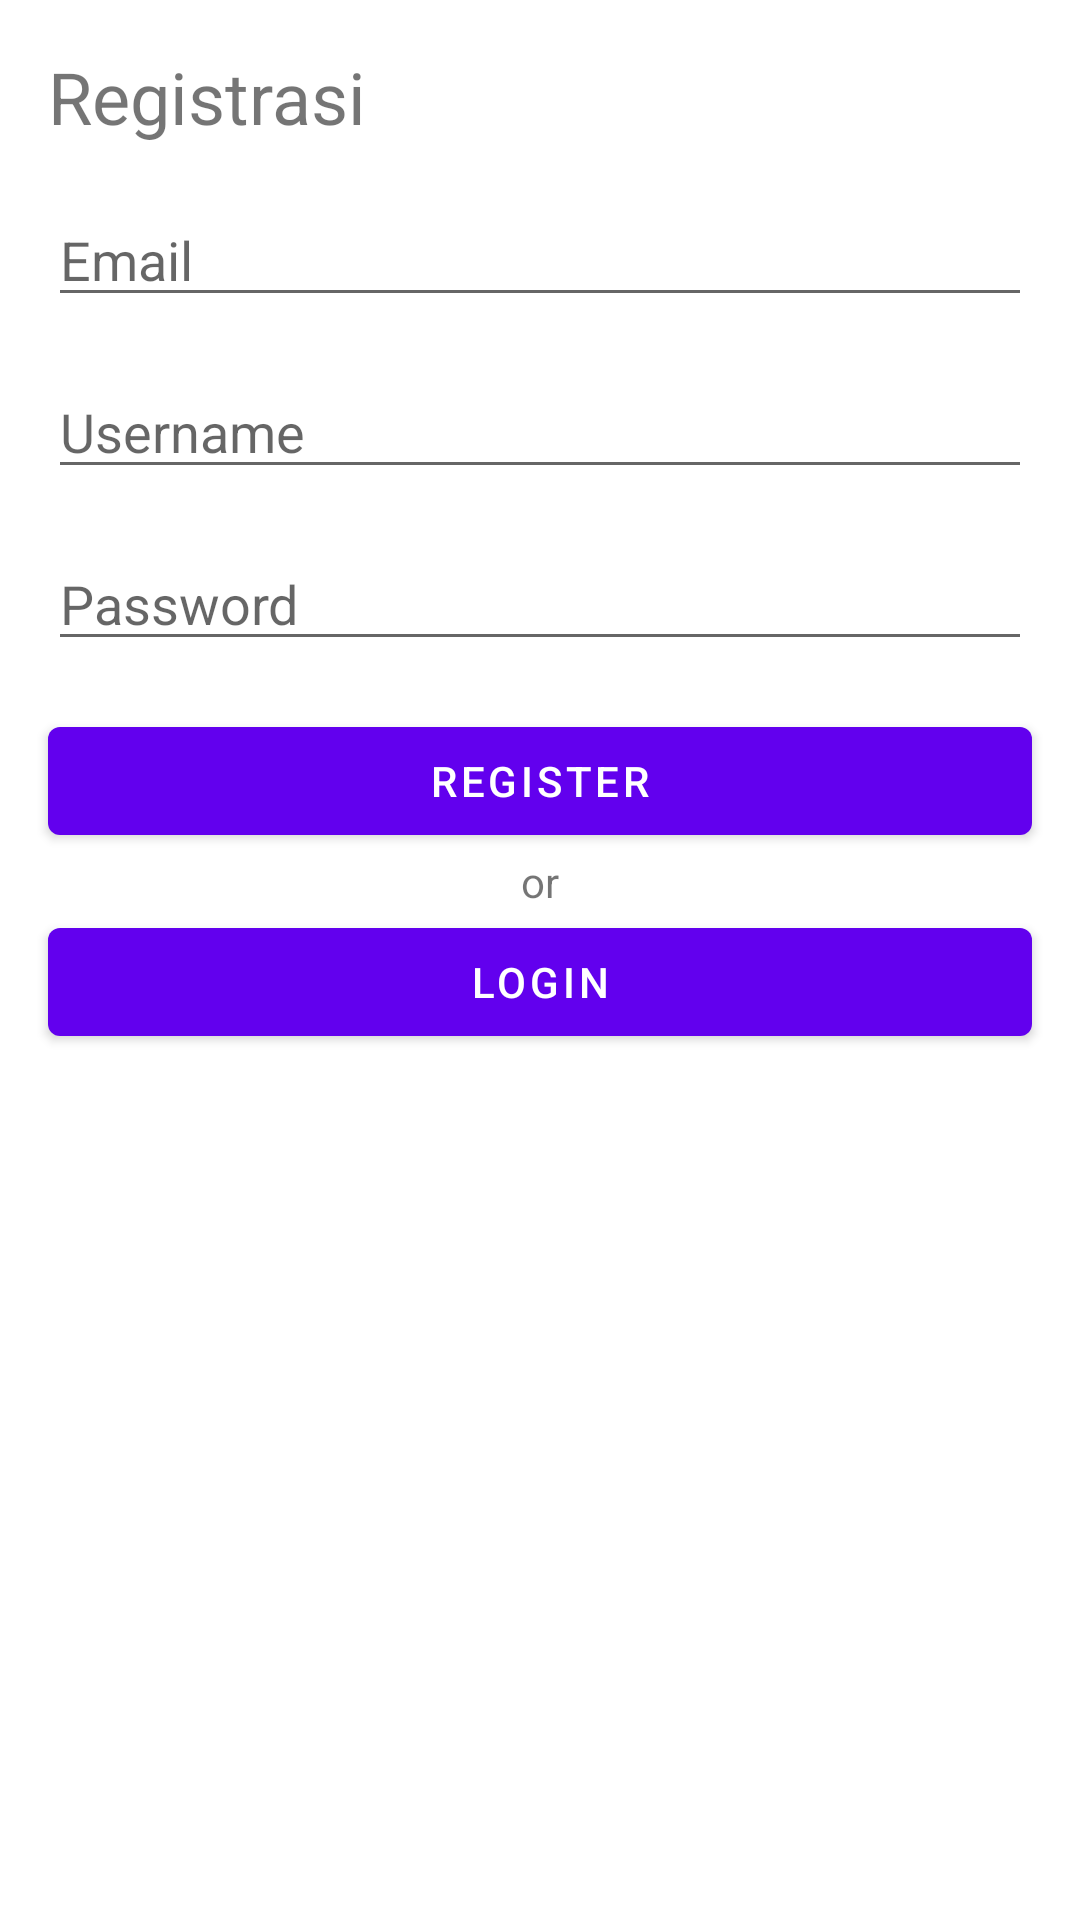

Reconstruct the res/layout file that produces this screen, plus the resources it refers to.
<!-- AndroidManifest.xml: application theme Theme.TugasRamadhanRetrofit -->
<!-- res/layout/activity_register.xml -->
<?xml version="1.0" encoding="utf-8"?>
<androidx.constraintlayout.widget.ConstraintLayout xmlns:android="http://schemas.android.com/apk/res/android"
    xmlns:app="http://schemas.android.com/apk/res-auto"
    xmlns:tools="http://schemas.android.com/tools"
    android:layout_width="match_parent"
    android:layout_height="match_parent"
    tools:context=".RegisterActivity">
    <LinearLayout
        android:id="@+id/pb_loading"
        android:layout_width="wrap_content"
        android:layout_height="wrap_content"
        android:orientation="vertical"
        android:gravity="center"
        android:visibility="gone"
        app:layout_constraintTop_toTopOf="parent"
        app:layout_constraintStart_toStartOf="parent"
        app:layout_constraintEnd_toEndOf="parent"
        app:layout_constraintBottom_toBottomOf="parent">
        <ProgressBar
            android:layout_width="wrap_content"
            android:layout_height="wrap_content"
            />
        <TextView
            android:layout_width="wrap_content"
            android:layout_height="wrap_content"
            android:text="Mohon Tunggu"/>
    </LinearLayout>

    <TextView
        android:id="@+id/tv_regis"
        android:layout_width="match_parent"
        android:layout_height="wrap_content"
        android:text="Registrasi"
        android:textSize="24sp"
        android:layout_margin="16dp"
        app:layout_constraintTop_toTopOf="parent"/>

    <EditText
        android:id="@+id/et_email"
        android:layout_width="match_parent"
        android:layout_height="wrap_content"
        android:hint="Email"
        android:inputType="textEmailAddress"
        android:layout_margin="16dp"
        app:layout_constraintTop_toBottomOf="@id/tv_regis"/>
    <EditText
        android:id="@+id/et_username"
        android:layout_width="match_parent"
        android:layout_height="wrap_content"
        android:hint="Username"
        android:inputType="textEmailAddress"
        android:layout_margin="16dp"
        app:layout_constraintTop_toBottomOf="@id/et_email"/>
    <EditText
        android:id="@+id/et_password"
        android:layout_width="match_parent"
        android:layout_height="wrap_content"
        android:hint="Password"
        android:inputType="textPassword"
        android:layout_margin="16dp"
        app:layout_constraintTop_toBottomOf="@id/et_username"/>
    <com.google.android.material.button.MaterialButton
        android:id="@+id/btn_register"
        android:layout_width="match_parent"
        android:layout_height="wrap_content"
        android:layout_margin="16dp"
        android:text="Register"
        app:layout_constraintTop_toBottomOf="@id/et_password"/>
    <TextView
        android:id="@+id/tv_or"
        android:layout_width="wrap_content"
        android:layout_height="wrap_content"
        android:text="or"
        app:layout_constraintTop_toBottomOf="@id/btn_register"
        app:layout_constraintStart_toStartOf="@id/btn_register"
        app:layout_constraintEnd_toEndOf="@id/btn_register"/>
    <com.google.android.material.button.MaterialButton
        android:id="@+id/btn_login"
        android:layout_width="match_parent"
        android:layout_height="wrap_content"
        android:layout_marginStart="16dp"
        android:layout_marginEnd="16dp"
        android:text="Login"
        app:layout_constraintTop_toBottomOf="@id/tv_or"/>

</androidx.constraintlayout.widget.ConstraintLayout>
<!-- resources referenced by this layout -->
<resources>
  <style name="Theme.TugasRamadhanRetrofit" parent="Theme.MaterialComponents.DayNight.DarkActionBar">
          
          <item name="colorPrimary">@color/purple_500</item>
          <item name="colorPrimaryVariant">@color/purple_700</item>
          <item name="colorOnPrimary">@color/white</item>
          
          <item name="colorSecondary">@color/teal_200</item>
          <item name="colorSecondaryVariant">@color/teal_700</item>
          <item name="colorOnSecondary">@color/black</item>
          
          <item name="android:statusBarColor" tools:targetApi="l">?attr/colorPrimaryVariant</item>
          
      </style>
  <!-- not gathered from this repository: default colours our renderer supplied (Android Studio template values) -->
  <color name="purple_500">#FF6200EE</color>
  <color name="purple_700">#FF3700B3</color>
  <color name="teal_200">#FF03DAC5</color>
  <color name="teal_700">#FF018786</color>
  <color name="black">#FF000000</color>
  <color name="white">#FFFFFFFF</color>
</resources>
